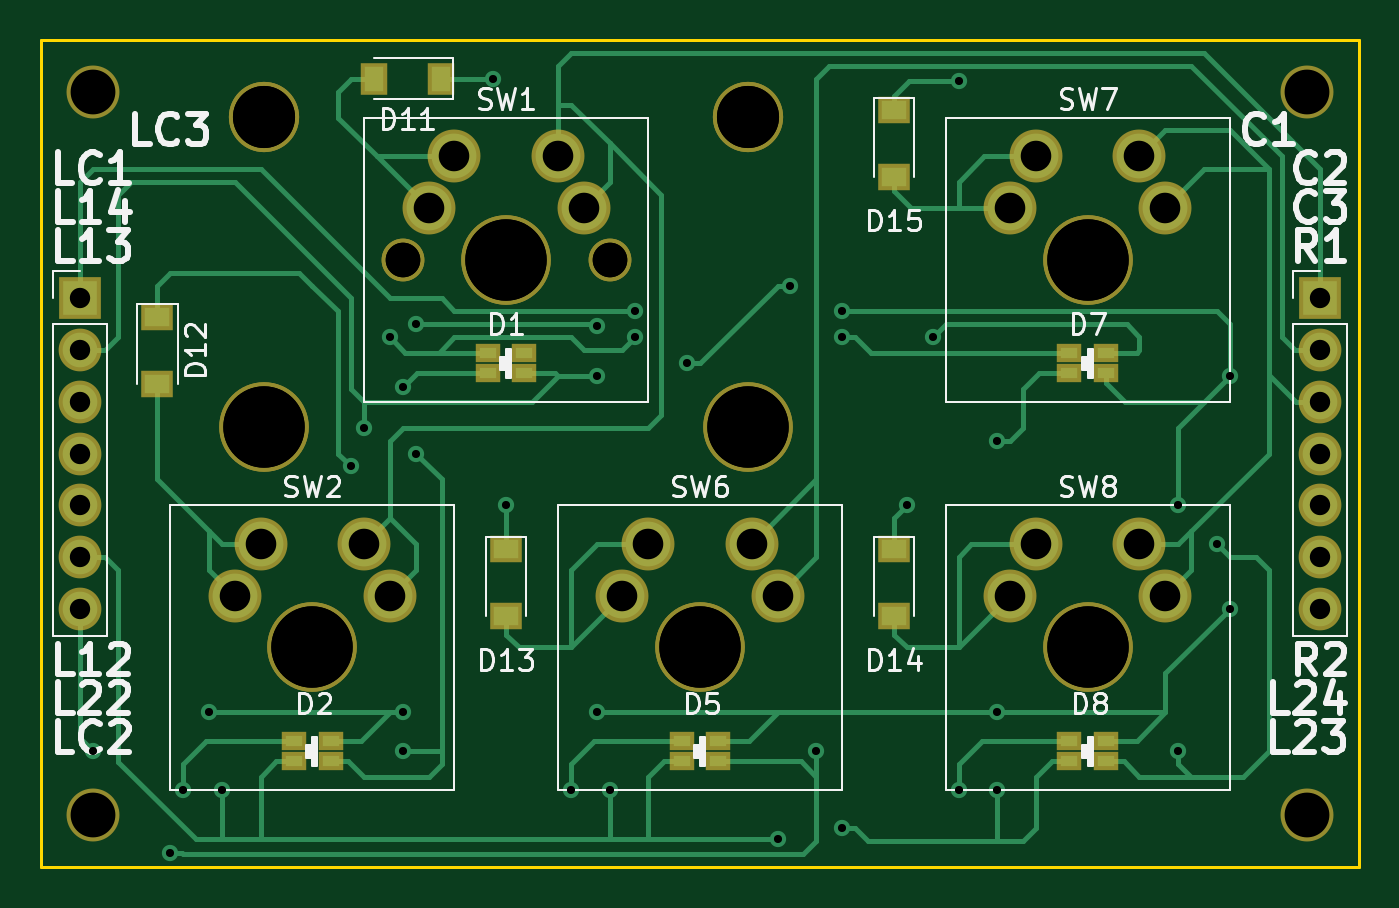
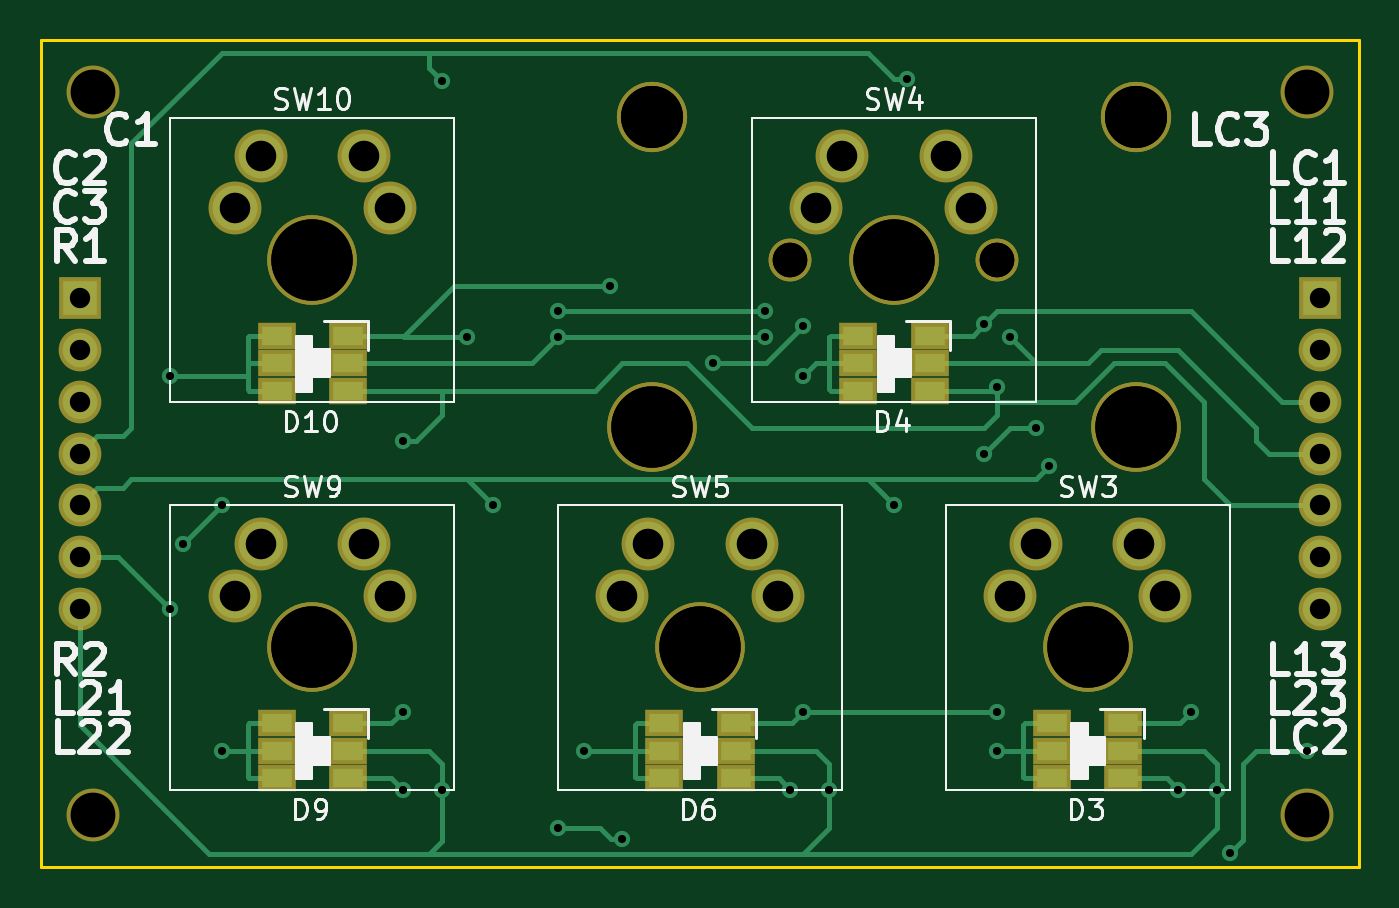
Circuit board: 10 layer files. Board 64.8 x 40.6 mm.
- bottom_copper: cherry_breakout_2u_double_side-B.Cu.gbr (11612 bytes)
- bottom_mask: cherry_breakout_2u_double_side-B.Mask.gbr (3183 bytes)
- paste: cherry_breakout_2u_double_side-B.Paste.gbr (9497 bytes)
- bottom_silk: cherry_breakout_2u_double_side-B.SilkS.gbr (22890 bytes)
- outline: cherry_breakout_2u_double_side-Edge.Cuts.gbr (755 bytes)
- top_copper: cherry_breakout_2u_double_side-F.Cu.gbr (15440 bytes)
- top_mask: cherry_breakout_2u_double_side-F.Mask.gbr (3245 bytes)
- paste: cherry_breakout_2u_double_side-F.Paste.gbr (1435 bytes)
- top_silk: cherry_breakout_2u_double_side-F.SilkS.gbr (27277 bytes)
- drill: cherry_breakout_2u_double_side.drl (1579 bytes)

=== bottom_copper: cherry_breakout_2u_double_side-B.Cu.gbr (11612 bytes, source omitted) ===
=== bottom_mask: cherry_breakout_2u_double_side-B.Mask.gbr ===
G04 #@! TF.GenerationSoftware,KiCad,Pcbnew,(5.0.0-rc2-dev-471-ge4feb315d)*
G04 #@! TF.CreationDate,2018-05-05T14:14:47+01:00*
G04 #@! TF.ProjectId,cherry_breakout_2u_double_side,6368657272795F627265616B6F75745F,rev?*
G04 #@! TF.SameCoordinates,Original*
G04 #@! TF.FileFunction,Soldermask,Bot*
G04 #@! TF.FilePolarity,Negative*
%FSLAX46Y46*%
G04 Gerber Fmt 4.6, Leading zero omitted, Abs format (unit mm)*
G04 Created by KiCad (PCBNEW (5.0.0-rc2-dev-471-ge4feb315d)) date Sat May  5 14:14:47 2018*
%MOMM*%
%LPD*%
G01*
G04 APERTURE LIST*
%ADD10C,2.600000*%
%ADD11R,1.900000X1.300000*%
%ADD12R,2.100000X2.100000*%
%ADD13O,2.100000X2.100000*%
%ADD14C,3.450000*%
%ADD15C,4.400000*%
%ADD16C,2.100000*%
G04 APERTURE END LIST*
D10*
X129540000Y-125730000D03*
X129540000Y-90170000D03*
X189230000Y-90170000D03*
D11*
X138585000Y-121205000D03*
X138585000Y-122555000D03*
X138585000Y-123905000D03*
X142085000Y-121205000D03*
X142085000Y-122555000D03*
X142085000Y-123905000D03*
X151610000Y-104855000D03*
X151610000Y-103505000D03*
X151610000Y-102155000D03*
X148110000Y-104855000D03*
X148110000Y-103505000D03*
X148110000Y-102155000D03*
X161135000Y-123905000D03*
X161135000Y-122555000D03*
X161135000Y-121205000D03*
X157635000Y-123905000D03*
X157635000Y-122555000D03*
X157635000Y-121205000D03*
X176685000Y-121205000D03*
X176685000Y-122555000D03*
X176685000Y-123905000D03*
X180185000Y-121205000D03*
X180185000Y-122555000D03*
X180185000Y-123905000D03*
X176685000Y-102155000D03*
X176685000Y-103505000D03*
X176685000Y-104855000D03*
X180185000Y-102155000D03*
X180185000Y-103505000D03*
X180185000Y-104855000D03*
D12*
X128905000Y-100330000D03*
D13*
X128905000Y-102870000D03*
X128905000Y-105410000D03*
X128905000Y-107950000D03*
X128905000Y-110490000D03*
X128905000Y-113030000D03*
X128905000Y-115570000D03*
X189865000Y-115570000D03*
X189865000Y-113030000D03*
X189865000Y-110490000D03*
X189865000Y-107950000D03*
X189865000Y-105410000D03*
X189865000Y-102870000D03*
D12*
X189865000Y-100330000D03*
D14*
X161760000Y-91425000D03*
X137960000Y-91425000D03*
D15*
X137960000Y-106665000D03*
X161760000Y-106665000D03*
D16*
X154940000Y-98425000D03*
X144780000Y-98425000D03*
D15*
X149860000Y-98425000D03*
D10*
X146050000Y-95885000D03*
X152400000Y-93345000D03*
D15*
X140335000Y-117475000D03*
D10*
X136525000Y-114935000D03*
X142875000Y-112395000D03*
X137795000Y-112395000D03*
X144145000Y-114935000D03*
D15*
X140335000Y-117475000D03*
D10*
X147320000Y-93345000D03*
X153670000Y-95885000D03*
D15*
X149860000Y-98425000D03*
D16*
X154940000Y-98425000D03*
X144780000Y-98425000D03*
D15*
X137960000Y-106665000D03*
X161760000Y-106665000D03*
D14*
X161760000Y-91425000D03*
X137960000Y-91425000D03*
D15*
X159385000Y-117475000D03*
D10*
X163195000Y-114935000D03*
X156845000Y-112395000D03*
X161925000Y-112395000D03*
X155575000Y-114935000D03*
D15*
X159385000Y-117475000D03*
X178435000Y-98425000D03*
D10*
X174625000Y-95885000D03*
X180975000Y-93345000D03*
D15*
X178435000Y-117475000D03*
D10*
X174625000Y-114935000D03*
X180975000Y-112395000D03*
X175895000Y-112395000D03*
X182245000Y-114935000D03*
D15*
X178435000Y-117475000D03*
D10*
X175895000Y-93345000D03*
X182245000Y-95885000D03*
D15*
X178435000Y-98425000D03*
D10*
X189230000Y-125730000D03*
M02*

=== paste: cherry_breakout_2u_double_side-B.Paste.gbr (9497 bytes, source omitted) ===
=== bottom_silk: cherry_breakout_2u_double_side-B.SilkS.gbr (22890 bytes, source omitted) ===
=== outline: cherry_breakout_2u_double_side-Edge.Cuts.gbr ===
G04 #@! TF.GenerationSoftware,KiCad,Pcbnew,(5.0.0-rc2-dev-471-ge4feb315d)*
G04 #@! TF.CreationDate,2018-05-05T14:14:47+01:00*
G04 #@! TF.ProjectId,cherry_breakout_2u_double_side,6368657272795F627265616B6F75745F,rev?*
G04 #@! TF.SameCoordinates,Original*
G04 #@! TF.FileFunction,Profile,NP*
%FSLAX46Y46*%
G04 Gerber Fmt 4.6, Leading zero omitted, Abs format (unit mm)*
G04 Created by KiCad (PCBNEW (5.0.0-rc2-dev-471-ge4feb315d)) date Sat May  5 14:14:47 2018*
%MOMM*%
%LPD*%
G01*
G04 APERTURE LIST*
%ADD10C,0.150000*%
G04 APERTURE END LIST*
D10*
X191770000Y-128270000D02*
X191770000Y-87630000D01*
X127000000Y-128270000D02*
X191770000Y-128270000D01*
X127000000Y-87630000D02*
X191770000Y-87630000D01*
X127000000Y-87630000D02*
X127000000Y-128270000D01*
M02*

=== top_copper: cherry_breakout_2u_double_side-F.Cu.gbr (15440 bytes, source omitted) ===
=== top_mask: cherry_breakout_2u_double_side-F.Mask.gbr ===
G04 #@! TF.GenerationSoftware,KiCad,Pcbnew,(5.0.0-rc2-dev-471-ge4feb315d)*
G04 #@! TF.CreationDate,2018-05-05T14:14:47+01:00*
G04 #@! TF.ProjectId,cherry_breakout_2u_double_side,6368657272795F627265616B6F75745F,rev?*
G04 #@! TF.SameCoordinates,Original*
G04 #@! TF.FileFunction,Soldermask,Top*
G04 #@! TF.FilePolarity,Negative*
%FSLAX46Y46*%
G04 Gerber Fmt 4.6, Leading zero omitted, Abs format (unit mm)*
G04 Created by KiCad (PCBNEW (5.0.0-rc2-dev-471-ge4feb315d)) date Sat May  5 14:14:47 2018*
%MOMM*%
%LPD*%
G01*
G04 APERTURE LIST*
%ADD10C,2.600000*%
%ADD11R,1.250000X0.900000*%
%ADD12R,2.100000X2.100000*%
%ADD13O,2.100000X2.100000*%
%ADD14C,3.450000*%
%ADD15C,4.400000*%
%ADD16C,2.100000*%
%ADD17R,1.300000X1.600000*%
%ADD18R,1.600000X1.300000*%
G04 APERTURE END LIST*
D10*
X129540000Y-125730000D03*
X129540000Y-90170000D03*
X189230000Y-90170000D03*
D11*
X148960000Y-103005000D03*
X148960000Y-104005000D03*
X150760000Y-104005000D03*
X150760000Y-103005000D03*
X141235000Y-122055000D03*
X141235000Y-123055000D03*
X139435000Y-123055000D03*
X139435000Y-122055000D03*
X158485000Y-122055000D03*
X158485000Y-123055000D03*
X160285000Y-123055000D03*
X160285000Y-122055000D03*
X179335000Y-103005000D03*
X179335000Y-104005000D03*
X177535000Y-104005000D03*
X177535000Y-103005000D03*
X177535000Y-122055000D03*
X177535000Y-123055000D03*
X179335000Y-123055000D03*
X179335000Y-122055000D03*
D12*
X128905000Y-100330000D03*
D13*
X128905000Y-102870000D03*
X128905000Y-105410000D03*
X128905000Y-107950000D03*
X128905000Y-110490000D03*
X128905000Y-113030000D03*
X128905000Y-115570000D03*
X189865000Y-115570000D03*
X189865000Y-113030000D03*
X189865000Y-110490000D03*
X189865000Y-107950000D03*
X189865000Y-105410000D03*
X189865000Y-102870000D03*
D12*
X189865000Y-100330000D03*
D14*
X161760000Y-91425000D03*
X137960000Y-91425000D03*
D15*
X137960000Y-106665000D03*
X161760000Y-106665000D03*
D16*
X154940000Y-98425000D03*
X144780000Y-98425000D03*
D15*
X149860000Y-98425000D03*
D10*
X146050000Y-95885000D03*
X152400000Y-93345000D03*
D15*
X140335000Y-117475000D03*
D10*
X136525000Y-114935000D03*
X142875000Y-112395000D03*
X137795000Y-112395000D03*
X144145000Y-114935000D03*
D15*
X140335000Y-117475000D03*
D10*
X147320000Y-93345000D03*
X153670000Y-95885000D03*
D15*
X149860000Y-98425000D03*
D16*
X154940000Y-98425000D03*
X144780000Y-98425000D03*
D15*
X137960000Y-106665000D03*
X161760000Y-106665000D03*
D14*
X161760000Y-91425000D03*
X137960000Y-91425000D03*
D15*
X159385000Y-117475000D03*
D10*
X163195000Y-114935000D03*
X156845000Y-112395000D03*
X161925000Y-112395000D03*
X155575000Y-114935000D03*
D15*
X159385000Y-117475000D03*
X178435000Y-98425000D03*
D10*
X174625000Y-95885000D03*
X180975000Y-93345000D03*
D15*
X178435000Y-117475000D03*
D10*
X174625000Y-114935000D03*
X180975000Y-112395000D03*
X175895000Y-112395000D03*
X182245000Y-114935000D03*
D15*
X178435000Y-117475000D03*
D10*
X175895000Y-93345000D03*
X182245000Y-95885000D03*
D15*
X178435000Y-98425000D03*
D17*
X143350000Y-89535000D03*
X146650000Y-89535000D03*
D18*
X132715000Y-101220000D03*
X132715000Y-104520000D03*
X149860000Y-115950000D03*
X149860000Y-112650000D03*
X168910000Y-112650000D03*
X168910000Y-115950000D03*
X168910000Y-94360000D03*
X168910000Y-91060000D03*
D10*
X189230000Y-125730000D03*
M02*

=== paste: cherry_breakout_2u_double_side-F.Paste.gbr ===
G04 #@! TF.GenerationSoftware,KiCad,Pcbnew,(5.0.0-rc2-dev-471-ge4feb315d)*
G04 #@! TF.CreationDate,2018-05-05T14:14:47+01:00*
G04 #@! TF.ProjectId,cherry_breakout_2u_double_side,6368657272795F627265616B6F75745F,rev?*
G04 #@! TF.SameCoordinates,Original*
G04 #@! TF.FileFunction,Paste,Top*
G04 #@! TF.FilePolarity,Positive*
%FSLAX46Y46*%
G04 Gerber Fmt 4.6, Leading zero omitted, Abs format (unit mm)*
G04 Created by KiCad (PCBNEW (5.0.0-rc2-dev-471-ge4feb315d)) date Sat May  5 14:14:47 2018*
%MOMM*%
%LPD*%
G01*
G04 APERTURE LIST*
%ADD10R,0.850000X0.500000*%
%ADD11R,0.900000X1.200000*%
%ADD12R,1.200000X0.900000*%
G04 APERTURE END LIST*
D10*
X148960000Y-103005000D03*
X148960000Y-104005000D03*
X150760000Y-104005000D03*
X150760000Y-103005000D03*
X141235000Y-122055000D03*
X141235000Y-123055000D03*
X139435000Y-123055000D03*
X139435000Y-122055000D03*
X158485000Y-122055000D03*
X158485000Y-123055000D03*
X160285000Y-123055000D03*
X160285000Y-122055000D03*
X179335000Y-103005000D03*
X179335000Y-104005000D03*
X177535000Y-104005000D03*
X177535000Y-103005000D03*
X177535000Y-122055000D03*
X177535000Y-123055000D03*
X179335000Y-123055000D03*
X179335000Y-122055000D03*
D11*
X143350000Y-89535000D03*
X146650000Y-89535000D03*
D12*
X132715000Y-101220000D03*
X132715000Y-104520000D03*
X149860000Y-115950000D03*
X149860000Y-112650000D03*
X168910000Y-112650000D03*
X168910000Y-115950000D03*
X168910000Y-94360000D03*
X168910000Y-91060000D03*
M02*

=== top_silk: cherry_breakout_2u_double_side-F.SilkS.gbr (27277 bytes, source omitted) ===
=== drill: cherry_breakout_2u_double_side.drl ===
M48
;DRILL file {KiCad (5.0.0-rc2-dev-471-ge4feb315d)} date Sat May  5 14:14:49 2018
;FORMAT={-:-/ absolute / inch / decimal}
FMAT,2
INCH,TZ
T1C0.0157
T2C0.0394
T3C0.0591
T4C0.0669
T5C0.0866
T6C0.1201
T7C0.1575
%
G90
G05
M72
T1
X5.1Y-4.825
X5.25Y-5.0234
X5.275Y-4.9
X5.325Y-4.75
X5.35Y-4.9
X5.6Y-4.275
X5.625Y-4.2
X5.675Y-4.025
X5.7Y-4.1215
X5.7Y-4.75
X5.7Y-4.825
X5.725Y-4.
X5.725Y-4.25
X5.875Y-3.525
X5.9Y-4.35
X6.025Y-4.9
X6.075Y-4.0035
X6.075Y-4.1
X6.075Y-4.75
X6.1Y-4.9
X6.15Y-3.975
X6.15Y-4.025
X6.25Y-4.075
X6.425Y-4.9965
X6.45Y-3.925
X6.5Y-4.825
X6.55Y-3.975
X6.55Y-4.025
X6.55Y-4.975
X6.675Y-4.35
X6.725Y-4.025
X6.775Y-3.5285
X6.775Y-4.9
X6.85Y-4.225
X6.85Y-4.75
X6.85Y-4.9
X7.2Y-4.35
X7.2Y-4.825
X7.275Y-4.425
X7.3Y-4.1
X7.3Y-4.55
T2
X5.075Y-3.95
X5.075Y-4.05
X5.075Y-4.15
X5.075Y-4.25
X5.075Y-4.35
X5.075Y-4.45
X5.075Y-4.55
X7.475Y-3.95
X7.475Y-4.05
X7.475Y-4.15
X7.475Y-4.25
X7.475Y-4.35
X7.475Y-4.45
X7.475Y-4.55
T3
X5.375Y-4.525
X5.625Y-4.425
X5.8Y-3.675
X6.05Y-3.775
X6.875Y-3.775
X7.125Y-3.675
X6.125Y-4.525
X6.375Y-4.425
X6.925Y-3.675
X7.175Y-3.775
X6.875Y-4.525
X7.125Y-4.425
X6.925Y-4.425
X7.175Y-4.525
X6.175Y-4.425
X6.425Y-4.525
X5.75Y-3.775
X6.Y-3.675
X5.425Y-4.425
X5.675Y-4.525
T4
X5.7Y-3.875
X6.1Y-3.875
X5.7Y-3.875
X6.1Y-3.875
T5
X7.45Y-4.95
X7.45Y-3.55
X5.1Y-3.55
X5.1Y-4.95
T6
X5.4315Y-3.5994
X6.3685Y-3.5994
X5.4315Y-3.5994
X6.3685Y-3.5994
T7
X6.275Y-4.625
X5.525Y-4.625
X5.525Y-4.625
X7.025Y-3.875
X7.025Y-4.625
X7.025Y-4.625
X6.275Y-4.625
X5.4315Y-4.1994
X5.9Y-3.875
X6.3685Y-4.1994
X5.4315Y-4.1994
X5.9Y-3.875
X6.3685Y-4.1994
X7.025Y-3.875
T0
M30

